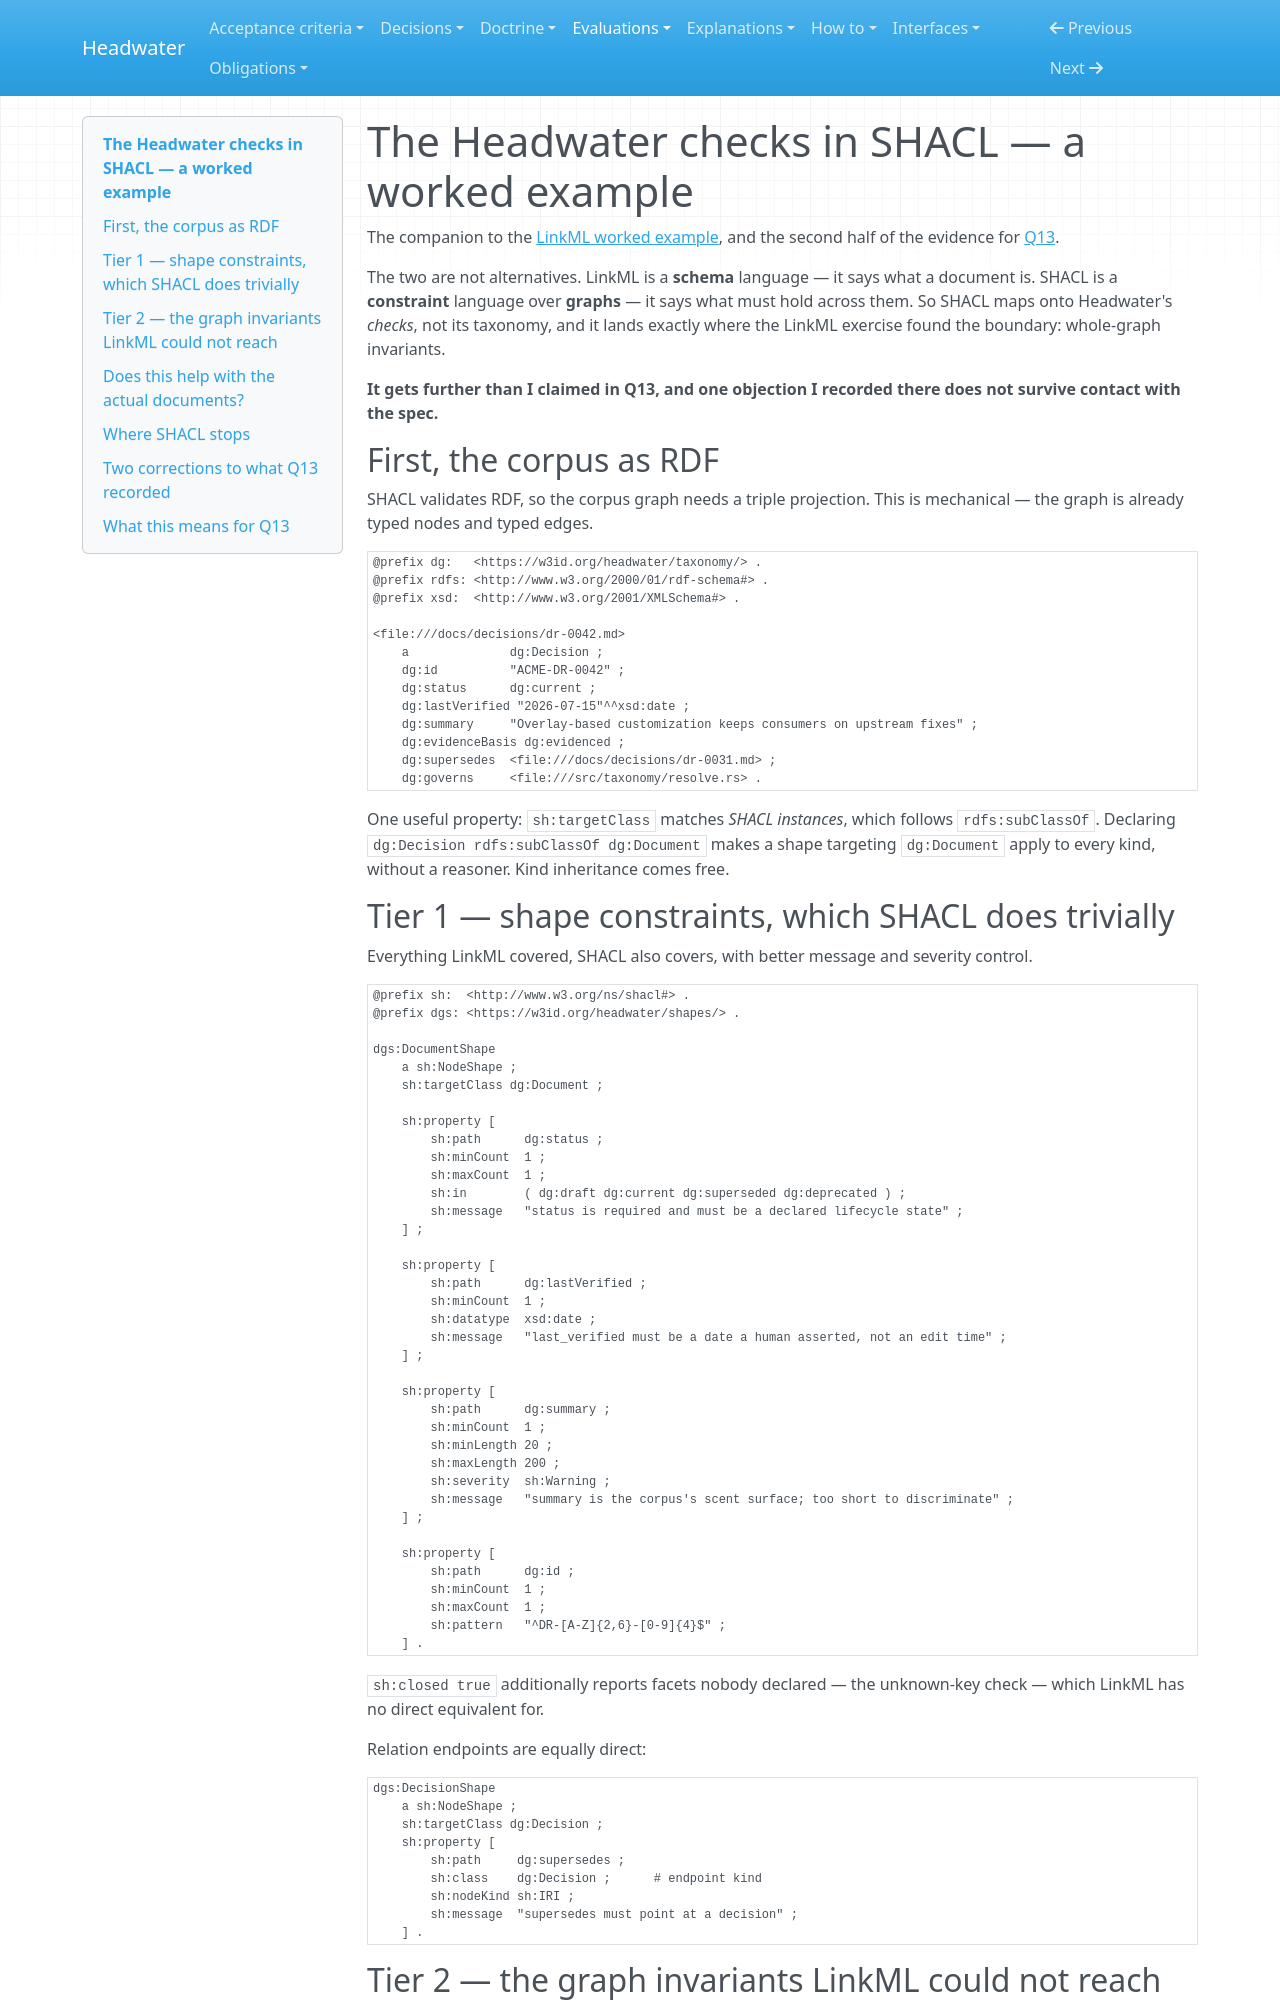

repository: headwater-ai/headwater · page: evaluations/shacl-worked-example/index.html · generator: mkdocs

---
id: HW-EVAL-shacl-worked-example
status: current
status_since: 2026-08-02
last_verified: 2026-08-11
summary: The Headwater checks written out in SHACL, and the whole-graph line where the constraint language stops.
title: "The Headwater checks in SHACL — a worked example"
provenance:
  warrant: accepted
  agency: mixed
  drafted_by: [claude-fable-5, claude-opus-5]
  activity: evaluate+draft
  accepted_by: j.baxter
  evidence_basis: evidenced
relations:
  cited_by:
    - HW-REG-decisions
    - HW-SPEC-assurance-model
    - HW-SPEC-distribution-and-federation
    - HW-SPEC-check-layer
---

# The Headwater checks in SHACL — a worked example

The companion to the [LinkML worked example](linkml-worked-example.md), and the second half of the evidence for [Q13](../spec/open-questions.md#13--linkml-and-shacl-as-substrate).

The two are not alternatives. LinkML is a **schema** language — it says what a document is. SHACL is a **constraint** language over **graphs** — it says what must hold across them. So SHACL maps onto Headwater's *checks*, not its taxonomy, and it lands exactly where the LinkML exercise found the boundary: whole-graph invariants.

**It gets further than I claimed in Q13, and one objection I recorded there does not survive contact with the spec.**

## First, the corpus as RDF

SHACL validates RDF, so the corpus graph needs a triple projection. This is mechanical — the graph is already typed nodes and typed edges.

```turtle
@prefix dg:   <https://w3id.org/headwater/taxonomy/> .
@prefix rdfs: <http://www.w3.org/2000/01/rdf-schema#> .
@prefix xsd:  <http://www.w3.org/2001/XMLSchema#> .

<file:///docs/decisions/dr-0042.md>
    a              dg:Decision ;
    dg:id          "ACME-DR-0042" ;
    dg:status      dg:current ;
    dg:lastVerified "2026-07-15"^^xsd:date ;
    dg:summary     "Overlay-based customization keeps consumers on upstream fixes" ;
    dg:evidenceBasis dg:evidenced ;
    dg:supersedes  <file:///docs/decisions/dr-0031.md> ;
    dg:governs     <file:///src/taxonomy/resolve.rs> .
```

One useful property: `sh:targetClass` matches *SHACL instances*, which follows `rdfs:subClassOf`. Declaring `dg:Decision rdfs:subClassOf dg:Document` makes a shape targeting `dg:Document` apply to every kind, without a reasoner. Kind inheritance comes free.

## Tier 1 — shape constraints, which SHACL does trivially

Everything LinkML covered, SHACL also covers, with better message and severity control.

```turtle
@prefix sh:  <http://www.w3.org/ns/shacl#> .
@prefix dgs: <https://w3id.org/headwater/shapes/> .

dgs:DocumentShape
    a sh:NodeShape ;
    sh:targetClass dg:Document ;

    sh:property [
        sh:path      dg:status ;
        sh:minCount  1 ;
        sh:maxCount  1 ;
        sh:in        ( dg:draft dg:current dg:superseded dg:deprecated ) ;
        sh:message   "status is required and must be a declared lifecycle state" ;
    ] ;

    sh:property [
        sh:path      dg:lastVerified ;
        sh:minCount  1 ;
        sh:datatype  xsd:date ;
        sh:message   "last_verified must be a date a human asserted, not an edit time" ;
    ] ;

    sh:property [
        sh:path      dg:summary ;
        sh:minCount  1 ;
        sh:minLength 20 ;
        sh:maxLength 200 ;
        sh:severity  sh:Warning ;
        sh:message   "summary is the corpus's scent surface; too short to discriminate" ;
    ] ;

    sh:property [
        sh:path      dg:id ;
        sh:minCount  1 ;
        sh:maxCount  1 ;
        sh:pattern   "^DR-[A-Z]{2,6}-[0-9]{4}$" ;
    ] .
```

`sh:closed true` additionally reports facets nobody declared — the unknown-key check — which LinkML has no direct equivalent for.

Relation endpoints are equally direct:

```turtle
dgs:DecisionShape
    a sh:NodeShape ;
    sh:targetClass dg:Decision ;
    sh:property [
        sh:path     dg:supersedes ;
        sh:class    dg:Decision ;      # endpoint kind
        sh:nodeKind sh:IRI ;
        sh:message  "supersedes must point at a decision" ;
    ] .
```

## Tier 2 — the graph invariants LinkML could not reach

This is the interesting part. **Every one of these requires SPARQL.** SHACL Core's property paths — including `sh:inversePath` — let you *traverse*. But Core has no way to refer back to the focus node from the far end of a traversal. That is precisely what these constraints need.
